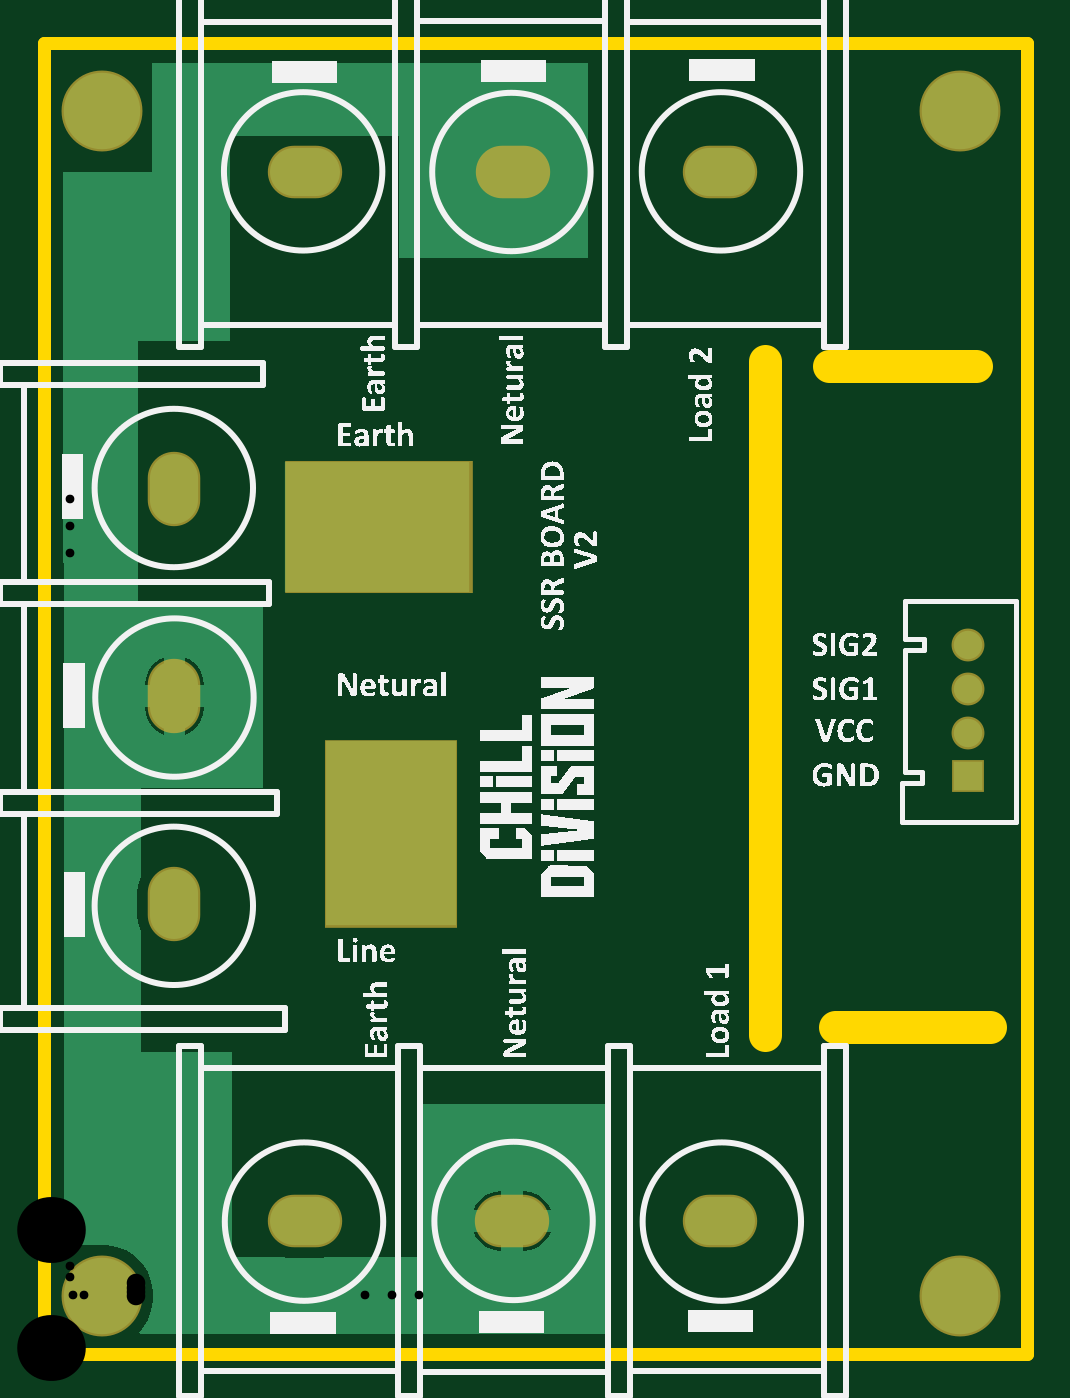
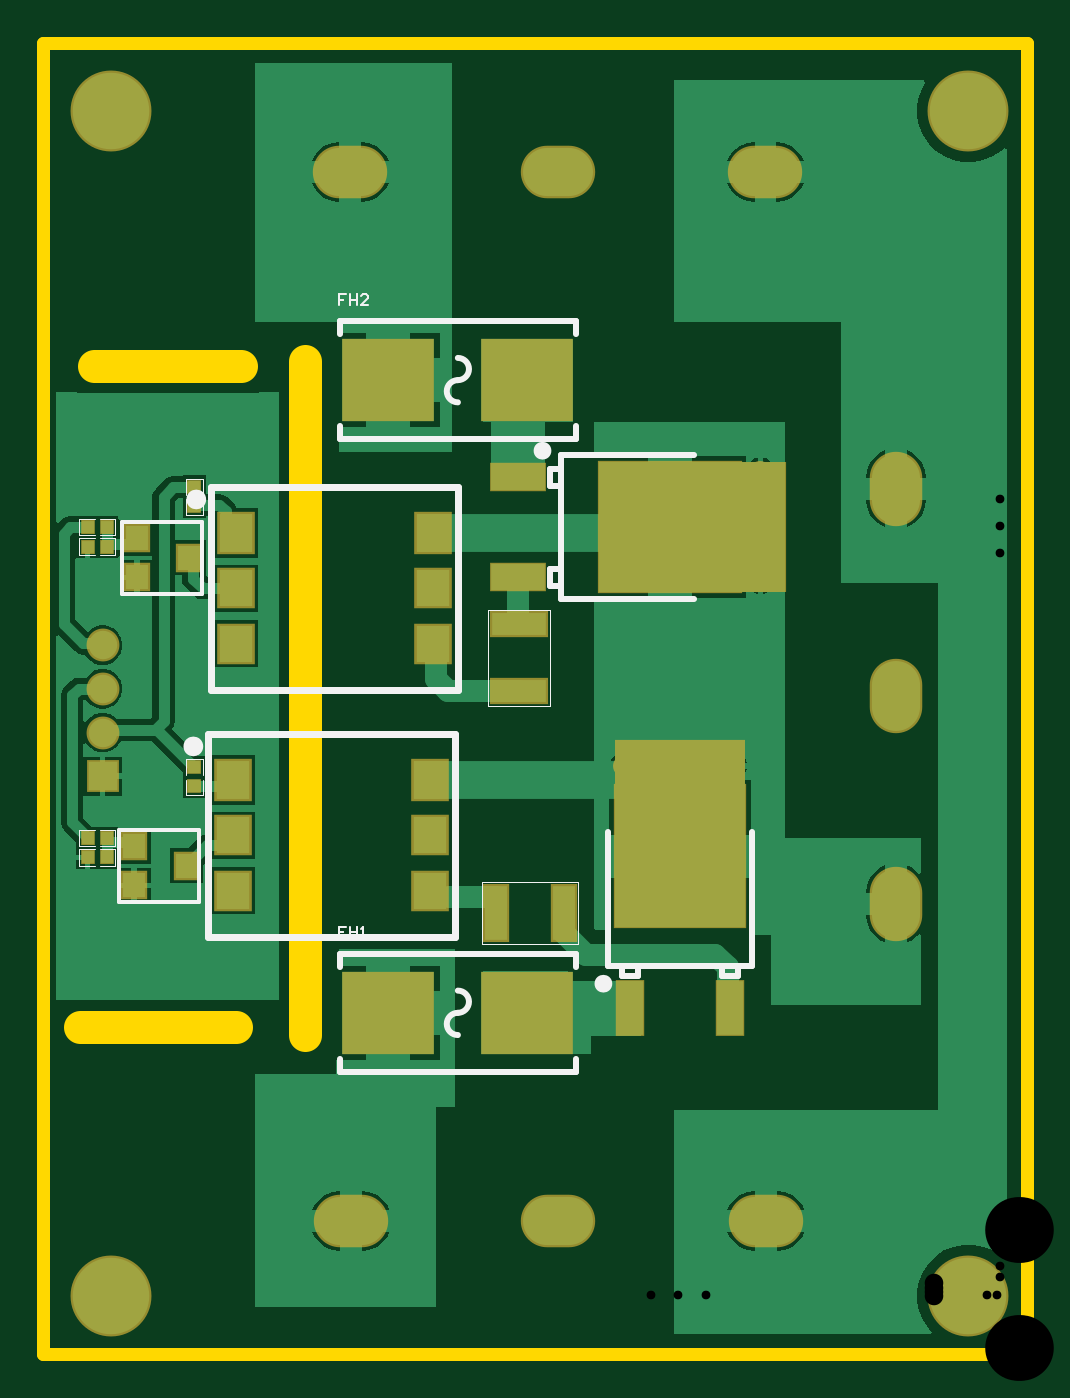
Circuit board: 11 layer files. Board 45.0 x 60.0 mm.
- drill: Board2-RoundHoles.TXT (368 bytes)
- drill: Board2-SlotHoles.TXT (526 bytes)
- bottom_copper: Board2.GBL (18258 bytes)
- bottom_silk: Board2.GBO (4009 bytes)
- paste: Board2.GBP (3324 bytes)
- bottom_mask: Board2.GBS (2499 bytes)
- outline: Board2.GKO (513 bytes)
- outline: Board2.GM1 (287 bytes)
- top_copper: Board2.GTL (3372 bytes)
- top_silk: Board2.GTO (331256 bytes)
- top_mask: Board2.GTS (1129 bytes)

=== drill: Board2-RoundHoles.TXT ===
M48
;Layer_Color=9474304
;FILE_FORMAT=4:4
METRIC,LZ
;TYPE=PLATED
T1F00S00C0.4000
T2F00S00C0.8500
T4F00S00C3.0000
%
T01
X0013462Y0026924
X00147002
X00159385
X00171768
X0018415
X0012192Y0035433
Y00366712
Y00379095
Y00391478
Y0040386
T02
X0042291Y0026448
Y0028448
Y0030448
Y0032448
T04
X0002667Y0002667
X004191
X0002667Y0056896
X004191
M30

=== drill: Board2-SlotHoles.TXT ===
M48
;Layer_Color=9474304
;FILE_FORMAT=4:4
METRIC,LZ
;TYPE=PLATED
T3F00S00C1.1999
%
G90
G05
T03
G00X00305371Y0006096
M15
G01X00313372
M16
G00X00210375Y0006096
M15
G01X00218377
M16
G00X00115379Y0006096
M15
G01X0012338
M16
G00X0005978Y00210098
M15
G01Y00202097
M16
G00X0005978Y00305095
M15
G01Y00297094
M16
G00X0005978Y0040009
M15
G01Y0039209
M16
G00X00123586Y0054102
M15
G01X00115585
M16
G00X00218582Y0054102
M15
G01X00210581
M16
G00X00313578Y0054102
M15
G01X00305577
M16
M17
M30

=== bottom_copper: Board2.GBL (18258 bytes, source omitted) ===
=== bottom_silk: Board2.GBO ===
G04*
G04 #@! TF.GenerationSoftware,Altium Limited,Altium Designer,22.1.2 (22)*
G04*
G04 Layer_Color=32896*
%FSLAX44Y44*%
%MOMM*%
G71*
G04*
G04 #@! TF.SameCoordinates,9944FDB8-61BE-4AD3-83C2-270689105BE0*
G04*
G04*
G04 #@! TF.FilePolarity,Positive*
G04*
G01*
G75*
%ADD10C,0.2540*%
%ADD41C,0.5000*%
%ADD57C,0.4000*%
%ADD58C,0.0500*%
%ADD59C,0.3000*%
%ADD60C,0.2000*%
%ADD61C,0.1000*%
D10*
X260350Y166370D02*
G03*
X260350Y156210I0J-5080D01*
G01*
Y146050D02*
G03*
X260350Y156210I0J5080D01*
G01*
Y455930D02*
G03*
X260350Y445770I0J-5080D01*
G01*
Y435610D02*
G03*
X260350Y445770I0J5080D01*
G01*
X314350Y177364D02*
Y183210D01*
X308350D02*
X314350D01*
X206350Y129210D02*
Y135056D01*
Y129210D02*
X314350D01*
Y135056D01*
X206350Y183210D02*
X311350D01*
X206350Y177364D02*
Y183210D01*
X314350Y466924D02*
Y472770D01*
X308350D02*
X314350D01*
X206350Y418770D02*
Y424616D01*
Y418770D02*
X314350D01*
Y424616D01*
X206350Y472770D02*
X311350D01*
X206350Y466924D02*
Y472770D01*
X152370Y411460D02*
X196681D01*
X152370Y345460D02*
X196681D01*
X213371Y351740D02*
X218060D01*
Y359241D01*
X213371D02*
X218060D01*
X218058Y397460D02*
Y404960D01*
X213370D02*
X218058D01*
X213370Y397460D02*
X218058D01*
X196681Y345460D02*
X213370D01*
Y411460D01*
X196681D02*
X213370D01*
X191750Y194479D02*
Y238790D01*
X125750Y194479D02*
Y238790D01*
X132030Y173100D02*
Y177789D01*
Y173100D02*
X139531D01*
Y177789D01*
X177750Y173102D02*
X185250D01*
Y177790D01*
X177750Y173102D02*
Y177790D01*
X125750D02*
Y194479D01*
Y177790D02*
X191750D01*
Y194479D01*
D41*
X383416Y278130D02*
G03*
X383416Y278130I-2000J0D01*
G01*
X382076Y391160D02*
G03*
X382076Y391160I-2000J0D01*
G01*
D57*
X223619Y413461D02*
G03*
X223619Y413461I-1999J0D01*
G01*
X195750Y169540D02*
G03*
X195750Y169540I-1999J0D01*
G01*
D58*
X417068Y232504D02*
X424248D01*
X417068D02*
Y240030D01*
X424248D01*
X426398D02*
X433578D01*
Y232504D02*
Y240030D01*
X426398Y232504D02*
X433578D01*
X384716Y255778D02*
Y262958D01*
X377190Y255778D02*
X384716D01*
X377190D02*
Y262958D01*
Y265108D02*
Y272288D01*
X384716D01*
Y265108D02*
Y272288D01*
X417068Y223614D02*
X424248D01*
X417068D02*
Y231140D01*
X424248D01*
X426398D02*
X433578D01*
Y223614D02*
Y231140D01*
X426398Y223614D02*
X433578D01*
X218410Y340770D02*
X246410D01*
Y296770D02*
Y340770D01*
X218410Y296770D02*
Y340770D01*
Y296770D02*
X246410D01*
X384716Y384048D02*
Y391228D01*
X377190Y384048D02*
X384716D01*
X377190D02*
Y391228D01*
Y393378D02*
Y400558D01*
X384716D01*
Y393378D02*
Y400558D01*
X417068Y365854D02*
X424248D01*
X417068D02*
Y373380D01*
X424248D01*
X426398D02*
X433578D01*
Y365854D02*
Y373380D01*
X426398Y365854D02*
X433578D01*
X417068Y374744D02*
X424248D01*
X417068D02*
Y382270D01*
X424248D01*
X426398D02*
X433578D01*
Y374744D02*
Y382270D01*
X426398Y374744D02*
X433578D01*
X205330Y187930D02*
Y215930D01*
X249330D01*
X205330Y187930D02*
X249330D01*
Y215930D01*
D59*
X261528Y190890D02*
Y283890D01*
X374812D01*
Y190890D02*
Y283890D01*
X261528Y190890D02*
X374812D01*
X260188Y303920D02*
X373472D01*
Y396920D01*
X260188D02*
X373472D01*
X260188Y303920D02*
Y396920D01*
D60*
X378714Y240030D02*
X415544D01*
Y207010D02*
Y240030D01*
X378714Y207010D02*
X415544D01*
X378714D02*
Y240030D01*
X377444Y381000D02*
X414274D01*
Y347980D02*
Y381000D01*
X377444Y347980D02*
X414274D01*
X377444D02*
Y381000D01*
D61*
X311374Y195498D02*
X314706D01*
Y192999D01*
X313040D01*
X314706D01*
Y190500D01*
X309708Y195498D02*
Y190500D01*
Y192999D01*
X306375D01*
Y195498D01*
Y190500D01*
X304709D02*
X303043D01*
X303876D01*
Y195498D01*
X304709Y194665D01*
X311374Y485058D02*
X314706D01*
Y482559D01*
X313040D01*
X314706D01*
Y480060D01*
X309708Y485058D02*
Y480060D01*
Y482559D01*
X306375D01*
Y485058D01*
Y480060D01*
X301377D02*
X304709D01*
X301377Y483392D01*
Y484225D01*
X302210Y485058D01*
X303876D01*
X304709Y484225D01*
M02*

=== paste: Board2.GBP ===
G04*
G04 #@! TF.GenerationSoftware,Altium Limited,Altium Designer,22.1.2 (22)*
G04*
G04 Layer_Color=128*
%FSLAX44Y44*%
%MOMM*%
G71*
G04*
G04 #@! TF.SameCoordinates,9944FDB8-61BE-4AD3-83C2-270689105BE0*
G04*
G04*
G04 #@! TF.FilePolarity,Positive*
G04*
G01*
G75*
%ADD28R,4.2400X3.8100*%
%ADD30R,1.5200X1.7800*%
%ADD31R,1.5200X1.6500*%
%ADD33R,1.0000X1.1000*%
%ADD34R,2.5000X1.0000*%
%ADD35R,2.5000X1.2000*%
%ADD36R,6.5000X6.0000*%
%ADD37R,1.0000X2.5000*%
%ADD38R,1.2000X2.5000*%
%ADD39R,6.0000X6.5000*%
G36*
X383700Y270916D02*
Y265910D01*
X383300Y265510D01*
X378700D01*
X378300Y265910D01*
Y270916D01*
X378700Y271317D01*
X383300D01*
X383700Y270916D01*
D02*
G37*
G36*
Y262410D02*
Y257404D01*
X383300Y257003D01*
X378700D01*
X378300Y257404D01*
Y262410D01*
X378700Y262810D01*
X383300D01*
X383700Y262410D01*
D02*
G37*
G36*
X432606Y238520D02*
Y233920D01*
X432206Y233520D01*
X427200D01*
X426800Y233920D01*
Y238520D01*
X427200Y238920D01*
X432206D01*
X432606Y238520D01*
D02*
G37*
G36*
X424100D02*
Y233920D01*
X423700Y233520D01*
X418694D01*
X418293Y233920D01*
Y238520D01*
X418694Y238920D01*
X423700D01*
X424100Y238520D01*
D02*
G37*
G36*
X432606Y229630D02*
Y225030D01*
X432206Y224630D01*
X427200D01*
X426800Y225030D01*
Y229630D01*
X427200Y230030D01*
X432206D01*
X432606Y229630D01*
D02*
G37*
G36*
X424100D02*
Y225030D01*
X423700Y224630D01*
X418694D01*
X418293Y225030D01*
Y229630D01*
X418694Y230030D01*
X423700D01*
X424100Y229630D01*
D02*
G37*
G36*
X383700Y399186D02*
Y394180D01*
X383300Y393780D01*
X378700D01*
X378300Y394180D01*
Y399186D01*
X378700Y399586D01*
X383300D01*
X383700Y399186D01*
D02*
G37*
G36*
Y390680D02*
Y385674D01*
X383300Y385274D01*
X378700D01*
X378300Y385674D01*
Y390680D01*
X378700Y391080D01*
X383300D01*
X383700Y390680D01*
D02*
G37*
G36*
X432606Y380760D02*
Y376160D01*
X432206Y375760D01*
X427200D01*
X426800Y376160D01*
Y380760D01*
X427200Y381160D01*
X432206D01*
X432606Y380760D01*
D02*
G37*
G36*
X424100D02*
Y376160D01*
X423700Y375760D01*
X418694D01*
X418293Y376160D01*
Y380760D01*
X418694Y381160D01*
X423700D01*
X424100Y380760D01*
D02*
G37*
G36*
X432606Y371870D02*
Y367270D01*
X432206Y366870D01*
X427200D01*
X426800Y367270D01*
Y371870D01*
X427200Y372270D01*
X432206D01*
X432606Y371870D01*
D02*
G37*
G36*
X424100D02*
Y367270D01*
X423700Y366870D01*
X418694D01*
X418293Y367270D01*
Y371870D01*
X418694Y372270D01*
X423700D01*
X424100Y371870D01*
D02*
G37*
D28*
X228501Y156210D02*
D03*
X292199D02*
D03*
X228501Y445770D02*
D03*
X292199D02*
D03*
D30*
X273120Y262890D02*
D03*
X363220D02*
D03*
X361880Y375920D02*
D03*
X271780D02*
D03*
D31*
X273120Y237490D02*
D03*
Y212090D02*
D03*
X363220Y237490D02*
D03*
Y212090D02*
D03*
X361880Y325120D02*
D03*
Y350520D02*
D03*
X271780Y325120D02*
D03*
Y350520D02*
D03*
D33*
X408494Y232520D02*
D03*
Y214520D02*
D03*
X384494Y223520D02*
D03*
X407224Y373490D02*
D03*
Y355490D02*
D03*
X383224Y364490D02*
D03*
D34*
X232410Y303270D02*
D03*
Y334270D02*
D03*
D35*
X232870Y355600D02*
D03*
Y401320D02*
D03*
D36*
X163370Y378460D02*
D03*
D37*
X242830Y201930D02*
D03*
X211830D02*
D03*
D38*
X135890Y158290D02*
D03*
X181610D02*
D03*
D39*
X158750Y227790D02*
D03*
M02*

=== bottom_mask: Board2.GBS ===
G04*
G04 #@! TF.GenerationSoftware,Altium Limited,Altium Designer,22.1.2 (22)*
G04*
G04 Layer_Color=16711935*
%FSLAX44Y44*%
%MOMM*%
G71*
G04*
G04 #@! TF.SameCoordinates,9944FDB8-61BE-4AD3-83C2-270689105BE0*
G04*
G04*
G04 #@! TF.FilePolarity,Negative*
G04*
G01*
G75*
%ADD14O,3.4032X2.4032*%
%ADD15C,1.5032*%
%ADD16R,1.5032X1.5032*%
%ADD17C,3.7032*%
%ADD18O,2.4032X3.4032*%
%ADD19C,1.0032*%
%ADD28R,4.2400X3.8100*%
%ADD44R,5.9932X8.2003*%
%ADD45R,8.2003X5.9932*%
%ADD46R,0.6673X0.6416*%
%ADD47R,1.7232X1.9832*%
%ADD48R,1.7232X1.8532*%
%ADD49R,0.6416X0.6673*%
%ADD50R,1.2032X1.3032*%
%ADD51R,2.7032X1.2032*%
%ADD52R,2.6000X1.3000*%
%ADD53R,6.6000X6.1000*%
%ADD54R,1.2032X2.7032*%
%ADD55R,1.3000X2.6000*%
%ADD56R,6.1000X6.6000*%
D14*
X309578Y541020D02*
D03*
X214582D02*
D03*
X119586D02*
D03*
X309372Y60960D02*
D03*
X214376D02*
D03*
X119380D02*
D03*
D15*
X422910Y324480D02*
D03*
Y304480D02*
D03*
Y284480D02*
D03*
D16*
Y264480D02*
D03*
D17*
X419100Y568960D02*
D03*
Y26670D02*
D03*
X26670Y568960D02*
D03*
Y26670D02*
D03*
D18*
X59780Y396090D02*
D03*
Y301094D02*
D03*
Y206098D02*
D03*
D19*
X147002Y269240D02*
D03*
X159385D02*
D03*
X134620D02*
D03*
X171768D02*
D03*
X184150D02*
D03*
X121920Y403860D02*
D03*
Y391478D02*
D03*
Y354330D02*
D03*
Y366712D02*
D03*
Y379095D02*
D03*
D28*
X228501Y156210D02*
D03*
X292199D02*
D03*
X228501Y445770D02*
D03*
X292199D02*
D03*
D44*
X158757Y240310D02*
D03*
D45*
X150850Y378467D02*
D03*
D46*
X429778Y236220D02*
D03*
X421122D02*
D03*
X429778Y227330D02*
D03*
X421122D02*
D03*
X429778Y369570D02*
D03*
X421122D02*
D03*
X429778Y378460D02*
D03*
X421122D02*
D03*
D47*
X273120Y262890D02*
D03*
X363220D02*
D03*
X361880Y375920D02*
D03*
X271780D02*
D03*
D48*
X273120Y237490D02*
D03*
Y212090D02*
D03*
X363220Y237490D02*
D03*
Y212090D02*
D03*
X361880Y325120D02*
D03*
Y350520D02*
D03*
X271780Y325120D02*
D03*
Y350520D02*
D03*
D49*
X381000Y268488D02*
D03*
Y259832D02*
D03*
Y396758D02*
D03*
Y388102D02*
D03*
D50*
X408494Y232520D02*
D03*
Y214520D02*
D03*
X384494Y223520D02*
D03*
X407224Y373490D02*
D03*
Y355490D02*
D03*
X383224Y364490D02*
D03*
D51*
X232410Y303270D02*
D03*
Y334270D02*
D03*
D52*
X232870Y355600D02*
D03*
Y401320D02*
D03*
D53*
X163370Y378460D02*
D03*
D54*
X242830Y201930D02*
D03*
X211830D02*
D03*
D55*
X135890Y158290D02*
D03*
X181610D02*
D03*
D56*
X158750Y227790D02*
D03*
M02*

=== outline: Board2.GKO ===
G04*
G04 #@! TF.GenerationSoftware,Altium Limited,Altium Designer,22.1.2 (22)*
G04*
G04 Layer_Color=16711935*
%FSLAX44Y44*%
%MOMM*%
G71*
G04*
G04 #@! TF.SameCoordinates,9944FDB8-61BE-4AD3-83C2-270689105BE0*
G04*
G04*
G04 #@! TF.FilePolarity,Positive*
G04*
G01*
G75*
%ADD63C,1.5000*%
%ADD64C,0.6000*%
D63*
X361950Y149860D02*
X433070D01*
X359410Y452120D02*
X426720D01*
X330200Y146050D02*
X330200Y454660D01*
D64*
X0Y0D02*
Y600000D01*
X450000D01*
X0Y0D02*
X450000D01*
Y600000D01*
M02*

=== outline: Board2.GM1 ===
G04*
G04 #@! TF.GenerationSoftware,Altium Limited,Altium Designer,22.1.2 (22)*
G04*
G04 Layer_Color=16711935*
%FSLAX44Y44*%
%MOMM*%
G71*
G04*
G04 #@! TF.SameCoordinates,9944FDB8-61BE-4AD3-83C2-270689105BE0*
G04*
G04*
G04 #@! TF.FilePolarity,Positive*
G04*
G01*
G75*
M02*

=== top_copper: Board2.GTL ===
G04*
G04 #@! TF.GenerationSoftware,Altium Limited,Altium Designer,22.1.2 (22)*
G04*
G04 Layer_Physical_Order=1*
G04 Layer_Color=255*
%FSLAX44Y44*%
%MOMM*%
G71*
G04*
G04 #@! TF.SameCoordinates,9944FDB8-61BE-4AD3-83C2-270689105BE0*
G04*
G04*
G04 #@! TF.FilePolarity,Positive*
G04*
G01*
G75*
%ADD20R,8.4328X5.9932*%
%ADD21R,5.9932X8.4328*%
%ADD22O,3.2000X2.2000*%
%ADD23C,1.3000*%
%ADD24R,1.3000X1.3000*%
%ADD25C,3.5000*%
%ADD26O,2.2000X3.2000*%
%ADD27C,0.8000*%
G36*
X248920Y501650D02*
X162560D01*
X162560Y557530D01*
X85090D01*
Y463550D01*
X43180D01*
Y361950D01*
Y344170D01*
X100330D01*
Y259080D01*
X44450D01*
Y218480D01*
X43998Y217635D01*
X43026Y214431D01*
X42698Y211098D01*
Y201098D01*
X43026Y197765D01*
X43998Y194561D01*
X44450Y193715D01*
Y138707D01*
X44173Y138430D01*
X86083D01*
Y44450D01*
X110243D01*
X111047Y44206D01*
X114380Y43878D01*
X124380D01*
X127713Y44206D01*
X128517Y44450D01*
X171450D01*
Y114300D01*
X258135D01*
Y9078D01*
X43971D01*
X43485Y10251D01*
X44924Y11690D01*
X47495Y15539D01*
X49267Y19815D01*
X50170Y24355D01*
Y28984D01*
X49267Y33525D01*
X47495Y37801D01*
X44924Y41650D01*
X41650Y44924D01*
X37801Y47495D01*
X33525Y49267D01*
X28984Y50170D01*
X24355D01*
X24287Y50156D01*
X9078D01*
Y361950D01*
X8890D01*
Y540832D01*
X9078Y541020D01*
X49530D01*
Y563428D01*
D01*
Y574492D01*
Y590922D01*
X248920D01*
Y501650D01*
D02*
G37*
%LPC*%
G36*
X64780Y318678D02*
Y306094D01*
X73437D01*
X72972Y309629D01*
X71607Y312922D01*
X69437Y315751D01*
X66608Y317921D01*
X64780Y318678D01*
D02*
G37*
G36*
X54780Y318678D02*
X52952Y317921D01*
X50123Y315751D01*
X47953Y312922D01*
X46589Y309629D01*
X46123Y306094D01*
X54780D01*
Y318678D01*
D02*
G37*
G36*
X73437Y296094D02*
X64780D01*
Y283510D01*
X66608Y284267D01*
X69437Y286437D01*
X71607Y289266D01*
X72972Y292559D01*
X73437Y296094D01*
Y296094D01*
D02*
G37*
G36*
X54780D02*
X46123D01*
Y296094D01*
X46589Y292559D01*
X47953Y289266D01*
X50123Y286437D01*
X52952Y284267D01*
X54780Y283510D01*
Y296094D01*
D02*
G37*
G36*
X219376Y74617D02*
Y65960D01*
X231961D01*
X231203Y67788D01*
X229033Y70617D01*
X226204Y72787D01*
X222911Y74152D01*
X219376Y74617D01*
D02*
G37*
G36*
X209376D02*
X205841Y74152D01*
X202548Y72787D01*
X199719Y70617D01*
X197549Y67788D01*
X196791Y65960D01*
X209376D01*
Y74617D01*
D02*
G37*
G36*
X231961Y55960D02*
X219376D01*
Y47303D01*
X222911Y47769D01*
X226204Y49133D01*
X229033Y51303D01*
X231203Y54132D01*
X231961Y55960D01*
D02*
G37*
G36*
X209376D02*
X196791D01*
X197549Y54132D01*
X199719Y51303D01*
X202548Y49133D01*
X205841Y47769D01*
X209376Y47303D01*
Y55960D01*
D02*
G37*
%LPD*%
D20*
X152654Y378467D02*
D03*
D21*
X158757Y238506D02*
D03*
D22*
X309578Y541020D02*
D03*
X214582D02*
D03*
X119586D02*
D03*
X309372Y60960D02*
D03*
X214376D02*
D03*
X119380D02*
D03*
D23*
X422910Y324480D02*
D03*
Y304480D02*
D03*
Y284480D02*
D03*
D24*
Y264480D02*
D03*
D25*
X419100Y568960D02*
D03*
Y26670D02*
D03*
X26670Y568960D02*
D03*
Y26670D02*
D03*
D26*
X59780Y396090D02*
D03*
Y301094D02*
D03*
Y206098D02*
D03*
D27*
X147002Y269240D02*
D03*
X159385D02*
D03*
X134620D02*
D03*
X171768D02*
D03*
X184150D02*
D03*
X121920Y403860D02*
D03*
Y391478D02*
D03*
Y354330D02*
D03*
Y366712D02*
D03*
Y379095D02*
D03*
M02*

=== top_silk: Board2.GTO (331256 bytes, source omitted) ===
=== top_mask: Board2.GTS ===
G04*
G04 #@! TF.GenerationSoftware,Altium Limited,Altium Designer,22.1.2 (22)*
G04*
G04 Layer_Color=8388736*
%FSLAX44Y44*%
%MOMM*%
G71*
G04*
G04 #@! TF.SameCoordinates,9944FDB8-61BE-4AD3-83C2-270689105BE0*
G04*
G04*
G04 #@! TF.FilePolarity,Negative*
G04*
G01*
G75*
%ADD12R,6.0884X8.6335*%
%ADD13R,8.6335X6.0884*%
%ADD14O,3.4032X2.4032*%
%ADD15C,1.5032*%
%ADD16R,1.5032X1.5032*%
%ADD17C,3.7032*%
%ADD18O,2.4032X3.4032*%
%ADD19C,1.0032*%
D12*
X158710Y237966D02*
D03*
D13*
X153194Y378420D02*
D03*
D14*
X309578Y541020D02*
D03*
X214582D02*
D03*
X119586D02*
D03*
X309372Y60960D02*
D03*
X214376D02*
D03*
X119380D02*
D03*
D15*
X422910Y324480D02*
D03*
Y304480D02*
D03*
Y284480D02*
D03*
D16*
Y264480D02*
D03*
D17*
X419100Y568960D02*
D03*
Y26670D02*
D03*
X26670Y568960D02*
D03*
Y26670D02*
D03*
D18*
X59780Y396090D02*
D03*
Y301094D02*
D03*
Y206098D02*
D03*
D19*
X147002Y269240D02*
D03*
X159385D02*
D03*
X134620D02*
D03*
X171768D02*
D03*
X184150D02*
D03*
X121920Y403860D02*
D03*
Y391478D02*
D03*
Y354330D02*
D03*
Y366712D02*
D03*
Y379095D02*
D03*
M02*
